Photos from the image-classification dataset "infaprim-clf-7" in the GitHub repository okomiljonov583-cmyk/vit-arcface-cac-SimCLR-CE-classification. Its 109 classes are: femilak variant 2, femilak variant 3, lactamil variant 2, lactamil variant 3, amino formula, amino formula variant 2, amino formula variant 3, anti-reflux formula, anti-reflux formula variant 2, anti-reflux formula variant 3, n p caesarea, n p caesarea 2, n p caesarea 3, comfort formula, comfort formula variant 2, comfort formula variant 3, n p ferm, n p ferm 2, n p ferm 3, goat milk formula stage 1, n p goat 1 2, n p goat 1 3, goat milk formula stage 2, n p goat 2 2, n p goat 2 3, goat milk formula stage 3, n p goat 3 2, n p goat 3 3, non-allergic formula, non-allergic formula variant 2, non-allergic formula variant 3, non-lactose formula, non-lactose formula variant 2, non-lactose formula variant 3, n p p buck 2, buckwheat prunes porridge, buckwheat prunes porridge variant 2, multi-grain porridge, multi-grain porridge variant 2, multi-grain porridge variant 3, multi-grain apple raspberry porridge, n p p multi apple rasp 2, n p p multi apple rasp 3, multi-grain banana strawberry porridge, n p p multi ban straw 2, n p p multi ban straw 3, oat porridge variant 2, oat porridge variant 3, oat banana porridge, oat banana porridge variant 2, oat banana porridge variant 3, oat peach porridge, oat peach porridge variant 2, oat peach porridge variant 3, rice porridge, rice porridge variant 2, rice porridge variant 3, rice banana porridge, rice banana porridge variant 2, rice banana porridge variant 3, wheat apple porridge, wheat apple porridge variant 2, wheat apple porridge variant 3, n p peptidi, n p peptidi 2, n p peptidi 3, pre formula, pre formula variant 2, pre formula variant 3, soy formula, soy formula variant 2, soy formula variant 3, 3 fruits puree, 3 fruits puree variant 2, 3 fruits puree variant 3, mango banana puree, mango banana puree variant 2, mango banana puree variant 3, oat banana puree, oat banana puree variant 2, oat banana puree variant 3, strawberry apple puree, strawberry apple puree variant 2, strawberry apple puree variant 3, apple raspberry puree, apple raspberry puree variant 2, apple raspberry puree variant 3, pre puree stage 5, v 5 pre 2, v 5 pre 3, v 7 pre 2, apple prunes puree, apple prunes puree variant 2, buckwheat pre puree, buckwheat pre puree variant 2, buckwheat pre puree variant 3, corn puree, corn puree variant 2, corn puree variant 3, oat puree, oat puree variant 2, oat puree variant 3, pumpkin puree variant 2, rice puree, rice puree variant 2, rice puree variant 3, rice corn banana puree, v rice corn banana 2, v rice corn banana 3.

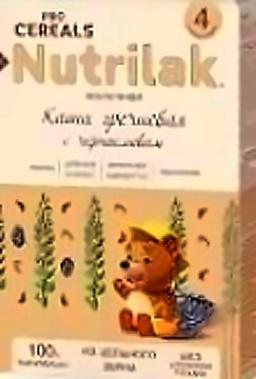
Label: buckwheat prunes porridge

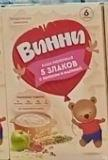
Label: apple raspberry puree variant 2

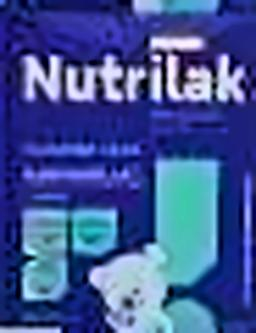
Label: n p caesarea 3

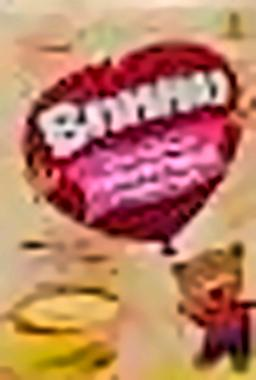
Label: corn puree variant 3

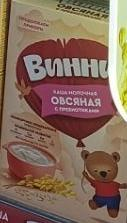
Label: oat puree

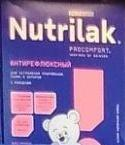
Label: anti-reflux formula
